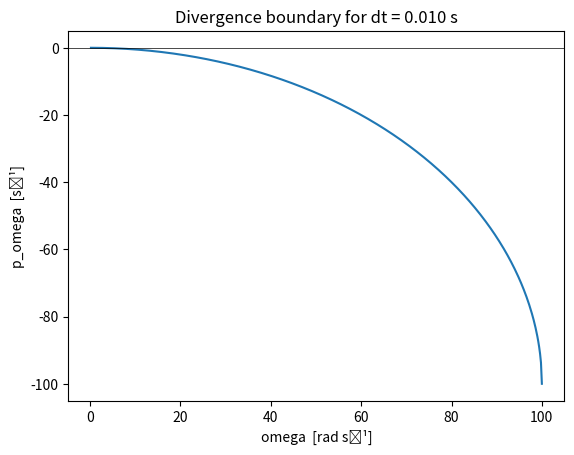

The script that saved this image:
import numpy as np
import matplotlib.pyplot as plt

dt = 0.01                          
omega = np.linspace(0, 1/dt, 500)[1:]  

# critical dampening (divergence boundary)
p_omega = (-1 + np.sqrt(1 - (dt*omega)**2)) / dt

plt.plot(omega, p_omega)
plt.axhline(0, color='k', linewidth=.5) 
plt.xlabel('omega  [rad s⁻¹]')
plt.ylabel('p_omega  [s⁻¹]')
plt.title('Divergence boundary for dt = %.3f s' % dt)
plt.show()
